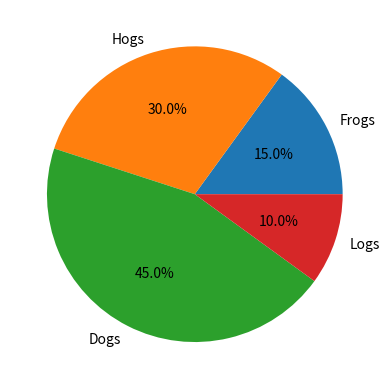

This figure's Python source:
import matplotlib.pyplot as plt
import seaborn as sns

labels = 'Frogs', 'Hogs', 'Dogs', 'Logs'
sizes = [15, 30, 45, 10]

fig, ax = plt.subplots()
ax.pie(sizes, labels=labels, autopct='%1.1f%%')

plt.show()